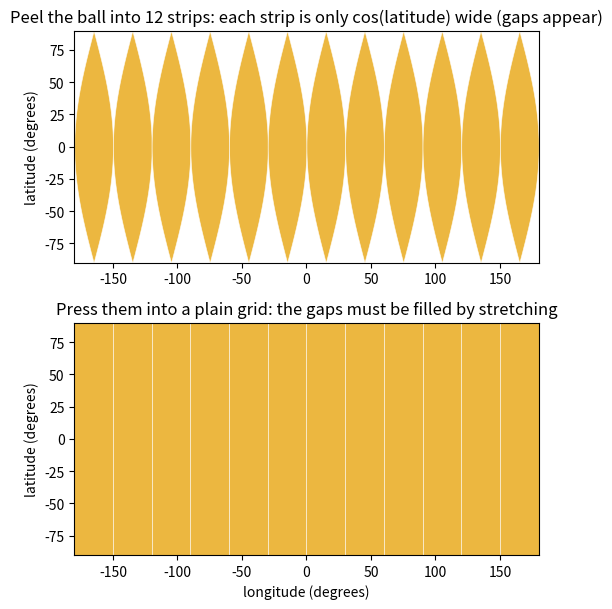
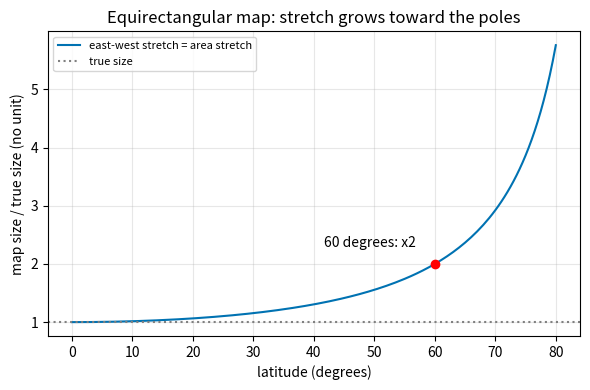

Reproduce these figures in Python, in order.
"""Session 1 (Level 1): why a flat map of a sphere must distort.

Run:  python start.py 1
"""
# %% [markdown]
# # Session 1: why a flat map of a round Earth must distort
# **A. Real-world problem.** Peel an orange in one piece and try to press the peel flat on a
# table. It tears, or it must be stretched. The Earth is a ball, and every flat map is a pressed
# peel. In this session you measure how much the simplest map (the equirectangular map, latitude
# and longitude drawn as a plain grid) stretches the world at different latitudes.

# %%
import pathlib

import numpy as np

OUT = (pathlib.Path(__file__).resolve().parent if "__file__" in globals() else pathlib.Path(".")) / "out"
R_EARTH = 6371.0   # mean radius of the Earth in km (a sphere is our simplified model)


# %% [markdown]
# ## Step 1: latitude, longitude and the equirectangular map
# *Latitude* is the angle north (+) or south (-) of the equator, from -90 to +90 degrees.
# *Longitude* is the angle east (+) or west (-) of a reference meridian, from -180 to +180.
# The equirectangular map simply uses them as grid coordinates:
#
#     x = R * longitude,      y = R * latitude        (angles in radians, x and y in km)

# %%
def equirect(lat_deg, lon_deg, R=R_EARTH):
    """Map position (x, y) in km of a point given by latitude and longitude in degrees."""
    return R * np.radians(lon_deg), R * np.radians(lat_deg)


# %% [markdown]
# ## Step 2: how long is a circle of latitude?
# On the ball, the circle at latitude `lat` is smaller than the equator: its radius is
# `R cos(lat)`. On the map every such circle is drawn with the same length as the equator.

# %%
def parallel_length_sphere(lat_deg, R=R_EARTH):
    """True length in km of the full circle of latitude."""
    return 2 * np.pi * R * np.cos(np.radians(lat_deg))


def parallel_length_map(lat_deg, R=R_EARTH):
    """Length in km that the same circle has on the equirectangular map (the map width)."""
    return 2 * np.pi * R


def ew_stretch(lat_deg):
    """East-west stretch of the equirectangular map: map length / true length = 1 / cos(lat)."""
    lat = abs(float(lat_deg))
    if lat >= 90:
        return float("inf")      # a pole is a single point, drawn as a whole line
    return 1.0 / np.cos(np.radians(lat))


def gap_fraction(lat_deg):
    """Share of a map row that is 'made-up' (stretched) material: 1 - cos(lat)."""
    return 1.0 - np.cos(np.radians(lat_deg))


# %% [markdown]
# ## Step 3: a patch of the world
# A patch that is `span` degrees wide in longitude has true east-west width
# `R cos(lat) * span` but is drawn `R * span` wide. North-south it is drawn at true size, so
# **area on the map = area on the ball x 1 / cos(lat)**.

# %%
def patch_width_true(lat_deg, span_deg, R=R_EARTH):
    return R * np.cos(np.radians(lat_deg)) * np.radians(span_deg)


def patch_width_map(span_deg, R=R_EARTH):
    return R * np.radians(span_deg)


def area_stretch(lat_deg):
    """Area on the map divided by true area for the equirectangular map."""
    return ew_stretch(lat_deg)


# %%
if __name__ == "__main__":
    import matplotlib.pyplot as plt

    OUT.mkdir(exist_ok=True)
    # Figure 1: the orange peel.  12 gores of 30 degrees; each is only cos(lat) wide.
    fig, (a1, a2) = plt.subplots(2, 1, figsize=(8, 6.2))
    lat = np.linspace(-90, 90, 181)
    for k in range(12):
        lo = -180 + 30 * k
        c = lo + 15
        half = 15 * np.cos(np.radians(lat))
        a1.fill_betweenx(lat, c - half, c + half, color="#e69f00", alpha=0.75, lw=0.5, ec="white")
        a2.fill_betweenx(lat, lo, lo + 30, color="#e69f00", alpha=0.75, lw=0.5, ec="white")
    a1.set_title("Peel the ball into 12 strips: each strip is only cos(latitude) wide (gaps appear)")
    a2.set_title("Press them into a plain grid: the gaps must be filled by stretching")
    for ax in (a1, a2):
        ax.set_ylabel("latitude (degrees)")
        ax.set_xlim(-180, 180)
        ax.set_ylim(-90, 90)
        ax.set_aspect("equal")
    a2.set_xlabel("longitude (degrees)")
    fig.tight_layout()
    fig.savefig(OUT / "orange_peel.png", dpi=120)

    # Figure 2: stretch against latitude
    lats = np.linspace(0, 80, 161)
    fig2, ax = plt.subplots(figsize=(6, 4))
    ax.plot(lats, [ew_stretch(v) for v in lats], color="#0072b2", label="east-west stretch = area stretch")
    ax.axhline(1, color="gray", ls=":", label="true size")
    ax.plot([60], [ew_stretch(60)], "ro")
    ax.annotate("60 degrees: x2", (60, 2), textcoords="offset points", xytext=(-80, 12))
    ax.set_xlabel("latitude (degrees)")
    ax.set_ylabel("map size / true size (no unit)")
    ax.set_title("Equirectangular map: stretch grows toward the poles")
    ax.grid(alpha=0.3)
    ax.legend(fontsize=8)
    fig2.tight_layout()
    fig2.savefig(OUT / "stretch_vs_latitude.png", dpi=120)
    for v in (0, 30, 60, 80):
        print(f"latitude {v:2d}: circle of latitude {parallel_length_sphere(v):9.1f} km on the ball, "
              f"{parallel_length_map(v):9.1f} km on the map, stretch {ew_stretch(v):.3f}")

# %% [markdown]
# ## Where this stops
# Stretching only east-west is one choice. Other maps stretch differently (Session 2 gives
# Mercator) and Session 3 measures every kind of distortion with one tool, the Jacobian.
